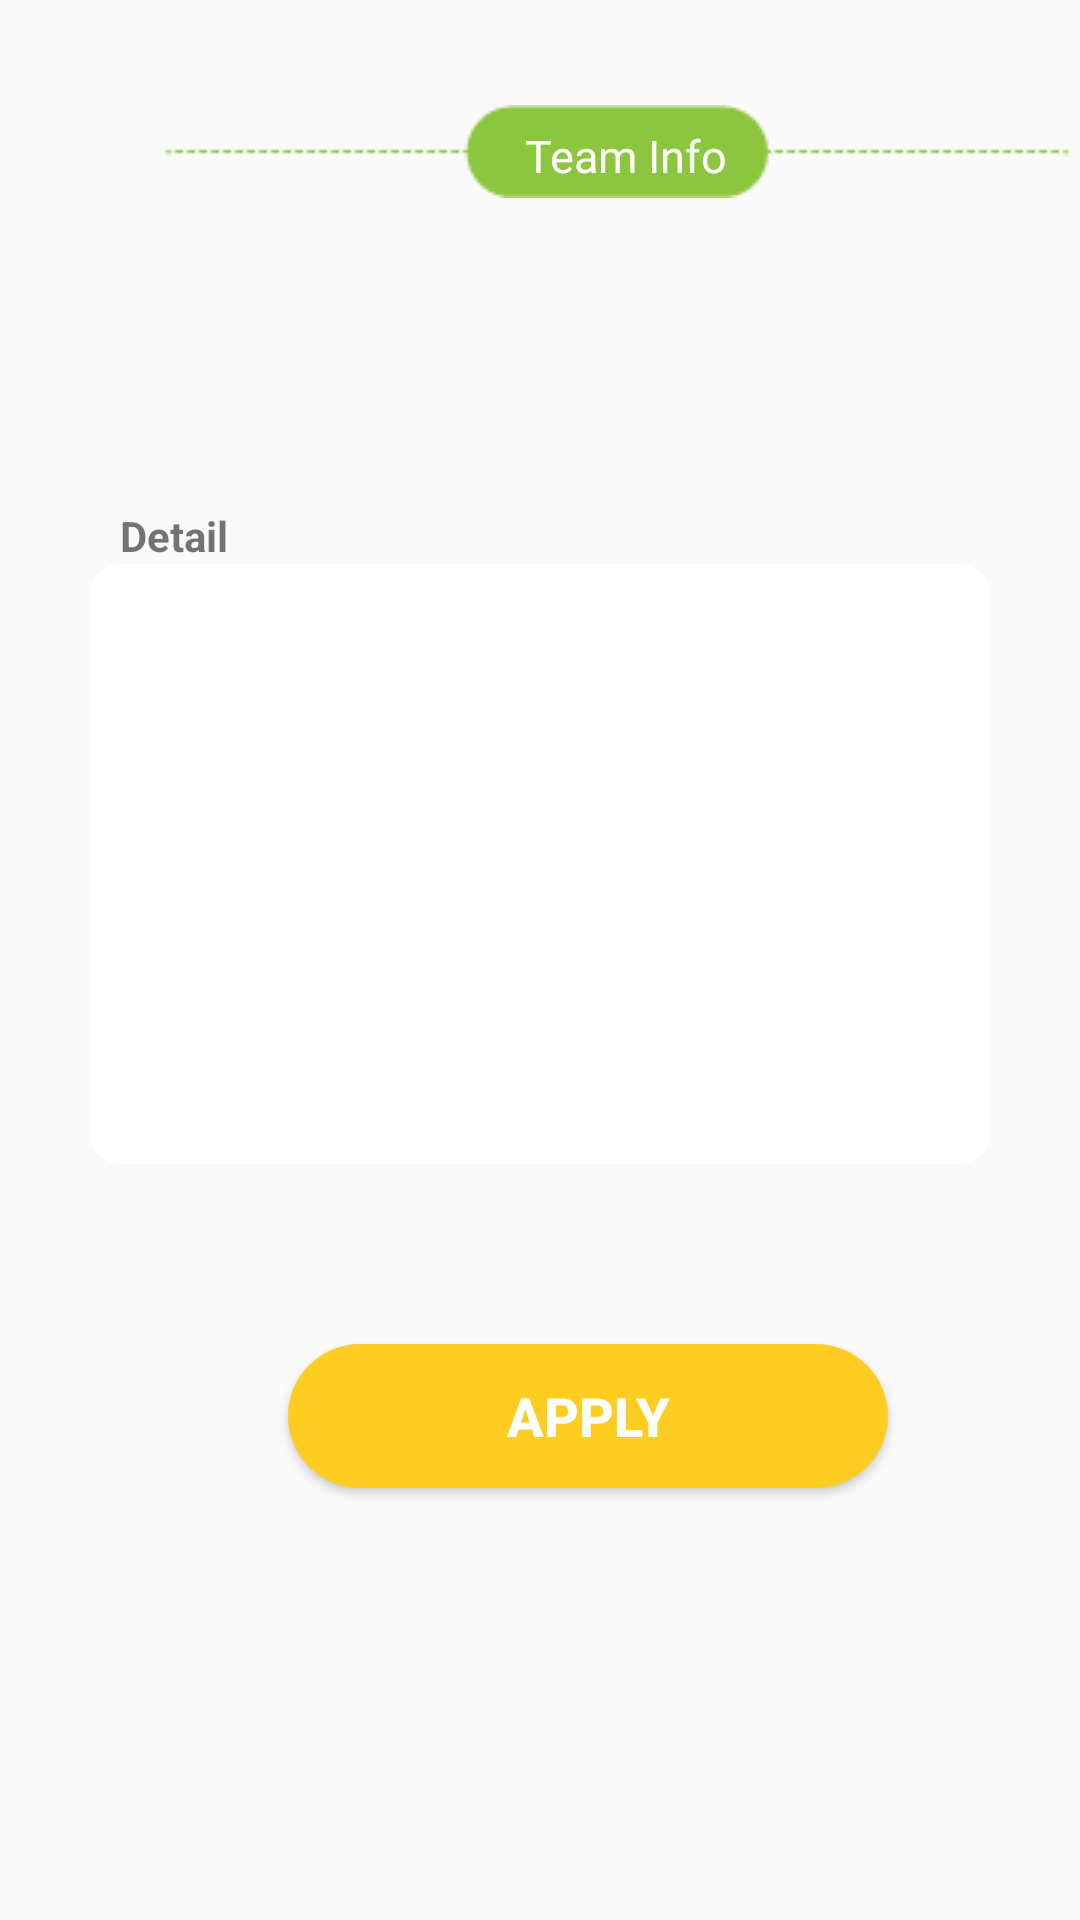

Layout XML and referenced resources for this Android screen:
<!-- AndroidManifest.xml: application theme AppTheme -->
<!-- res/layout/activity_team_details__visitor.xml -->
<?xml version="1.0" encoding="utf-8"?>
<androidx.constraintlayout.widget.ConstraintLayout xmlns:android="http://schemas.android.com/apk/res/android"
    xmlns:app="http://schemas.android.com/apk/res-auto"
    xmlns:tools="http://schemas.android.com/tools"
    android:layout_width="match_parent"
    android:layout_height="match_parent"
    tools:context=".TeamDetails_Visitor">

    <ImageView
        android:id="@+id/imageView"
        android:layout_width="wrap_content"
        android:layout_height="wrap_content"
        android:layout_marginStart="55dp"
        android:layout_marginTop="35dp"
        android:background="@drawable/hengxian"
        app:layout_constraintStart_toStartOf="parent"
        app:layout_constraintTop_toTopOf="parent"
        tools:ignore="MissingConstraints" />


    <TextView
        android:id="@+id/line_title"
        android:layout_width="wrap_content"
        android:layout_height="wrap_content"
        android:layout_marginStart="175dp"
        android:layout_marginBottom="4dp"
        android:text="Team Info"
        android:textColor="#ffffff"
        android:textSize="15sp"
        app:layout_constraintBottom_toBottomOf="@+id/imageView"
        app:layout_constraintStart_toStartOf="parent"
        tools:ignore="MissingConstraints" />

    <TextView
        android:id="@+id/game_details"
        android:layout_width="wrap_content"
        android:layout_height="wrap_content"
        android:textStyle="bold"
        android:layout_marginStart="40dp"
        android:layout_marginTop="20dp"
        app:layout_constraintStart_toStartOf="parent"
        app:layout_constraintTop_toBottomOf="@+id/line_title" />

    <TextView
        android:id="@+id/boss_details"
        android:layout_width="wrap_content"
        android:layout_height="wrap_content"
        android:layout_marginStart="40dp"
        android:layout_marginTop="10dp"

        android:textStyle="bold"
        app:layout_constraintStart_toStartOf="parent"
        app:layout_constraintTop_toBottomOf="@+id/game_details" />

    <TextView
        android:id="@+id/menber_details"
        android:layout_width="wrap_content"
        android:layout_height="wrap_content"
        android:layout_marginStart="40dp"
        android:layout_marginTop="10dp"
        android:textStyle="bold"
        app:layout_constraintStart_toStartOf="parent"
        app:layout_constraintTop_toBottomOf="@+id/boss_details" />

    <TextView
        android:id="@+id/textView"
        android:layout_width="wrap_content"
        android:layout_height="wrap_content"
        android:layout_marginStart="40dp"
        android:layout_marginTop="10dp"
        android:textStyle="bold"
        android:text="Detail"
        app:layout_constraintStart_toStartOf="parent"
        app:layout_constraintTop_toBottomOf="@+id/menber_details" />

    <TextView
        android:id="@+id/details_d"
        android:layout_width="300dp"
        android:layout_height="200dp"
        android:background="@drawable/teamlist_back"
        android:gravity="center"
        android:textStyle="bold"
        app:layout_constraintEnd_toEndOf="parent"
        app:layout_constraintStart_toStartOf="parent"
        app:layout_constraintTop_toBottomOf="@+id/textView" />

    <Button
        android:id="@+id/bt_apply"
        android:layout_width="200dp"
        android:layout_height="wrap_content"
        android:layout_marginStart="32dp"
        android:layout_marginLeft="32dp"
        android:layout_marginTop="60dp"
        android:background="@drawable/bt_pass1"
        android:text="Apply"

        android:textColor="#ffffff"

        android:textSize="18sp"
        android:textStyle="bold"
        app:layout_constraintEnd_toEndOf="parent"
        app:layout_constraintStart_toStartOf="parent"
        app:layout_constraintTop_toBottomOf="@+id/details_d" />

</androidx.constraintlayout.widget.ConstraintLayout>
<!-- resources referenced by this layout -->
<resources>
  <!-- drawable bt_pass1 (drawable-v24) -->
  <?xml version="1.0" encoding="utf-8"?>
  <shape xmlns:android="http://schemas.android.com/apk/res/android"
      android:shape="rectangle">
  
      <solid
          android:color="#ffcc22"/>
  
      <corners
          android:radius="25dp"/>
  
  </shape>
  <!-- drawable hengxian: png bitmap (drawable-v24, 606 bytes) -->
  <!-- drawable teamlist_back (drawable-v24) -->
  <?xml version="1.0" encoding="utf-8"?>
  <shape xmlns:android="http://schemas.android.com/apk/res/android"
      android:shape="rectangle">
  
      <solid
          android:color="#ffffff"/>
  
      <padding
          android:top="6dp"
          android:bottom="6dp"
          android:left="6dp"
          android:right="6dp"/>
  
  
  
  
      <corners
          android:bottomLeftRadius="10dp"
          android:topRightRadius="10dp"
          android:topLeftRadius="10dp"
          android:bottomRightRadius="10dp"/>
  
  </shape>
  <style name="AppTheme" parent="Theme.AppCompat.Light.NoActionBar">
          
          <item name="colorPrimary">@color/colorPrimary</item>
          <item name="colorPrimaryDark">@color/colorPrimaryDark</item>
          <item name="colorAccent">@color/colorAccent</item>
      </style>
  <!-- not gathered from this repository: default colours our renderer supplied (Android Studio template values) -->
  <color name="colorPrimary">#FF6200EE</color>
  <color name="colorPrimaryDark">#FF3700B3</color>
  <color name="colorAccent">#FF03DAC5</color>
</resources>
